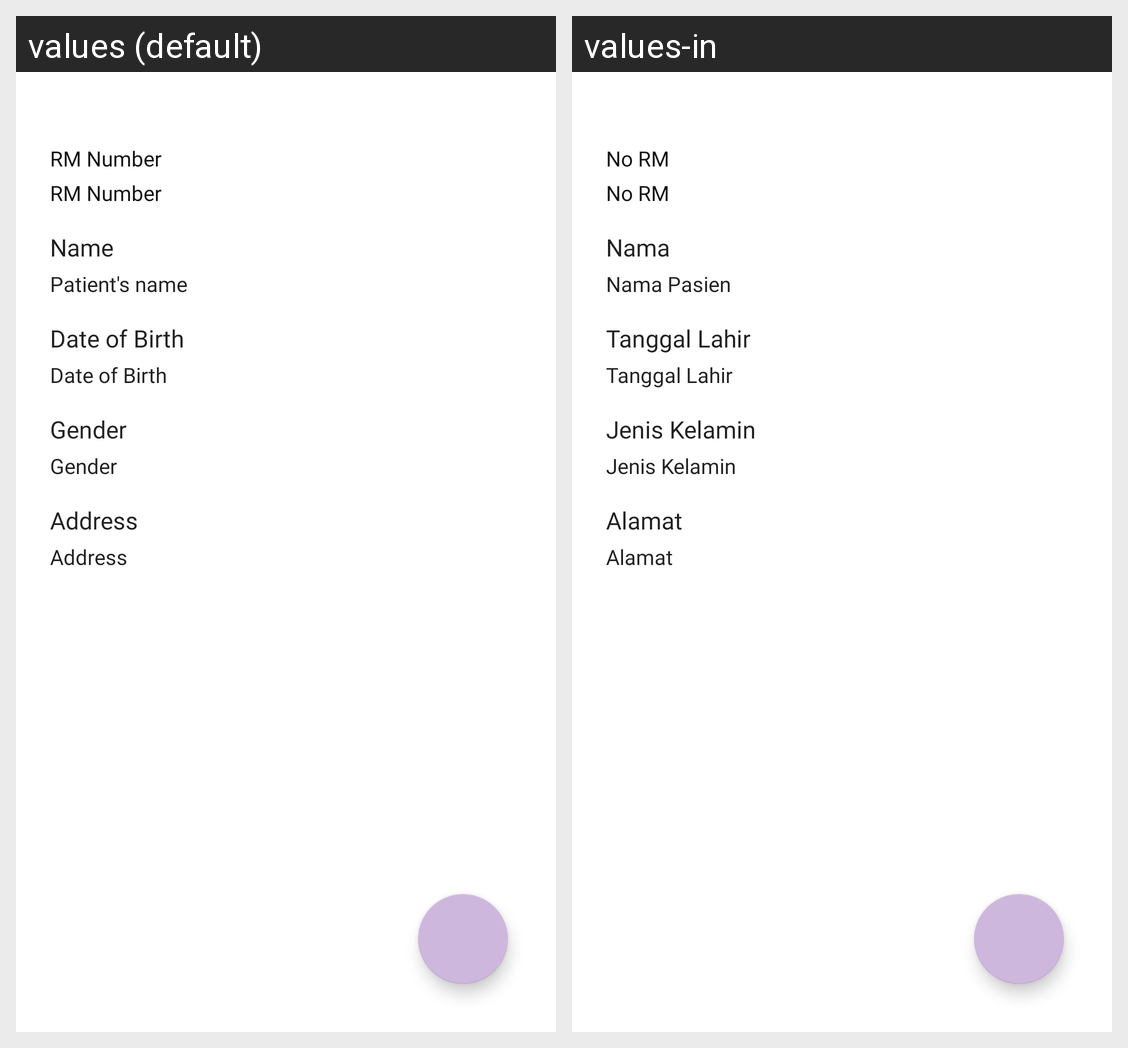

Locale-by-locale string values for the Android screen shown in this grid:
Android screen res/layout/activity_detail_patient.xml rendered under 2 locales, left to right: values (default), values-in. Device: Nexus 5 (rendered at 1080×1920; each locale shown at half size, 540×960, under a caption strip naming it); theme Theme.BrainDiction.
Strings drawn on this screen, with the default value and each locale's value (text and hints the layout hard-codes, and strings that could not be matched under every locale, appear in the picture but are not listed):

rm
  values: RM Number
  values-in: No RM

patient_name
  values: Patient's name
  values-in: Nama Pasien

name
  values: Name
  values-in: Nama

date_of_birth
  values: Date of Birth
  values-in: Tanggal Lahir

jenis_kelamin
  values: Gender
  values-in: Jenis Kelamin

alamat
  values: Address
  values-in: Alamat
